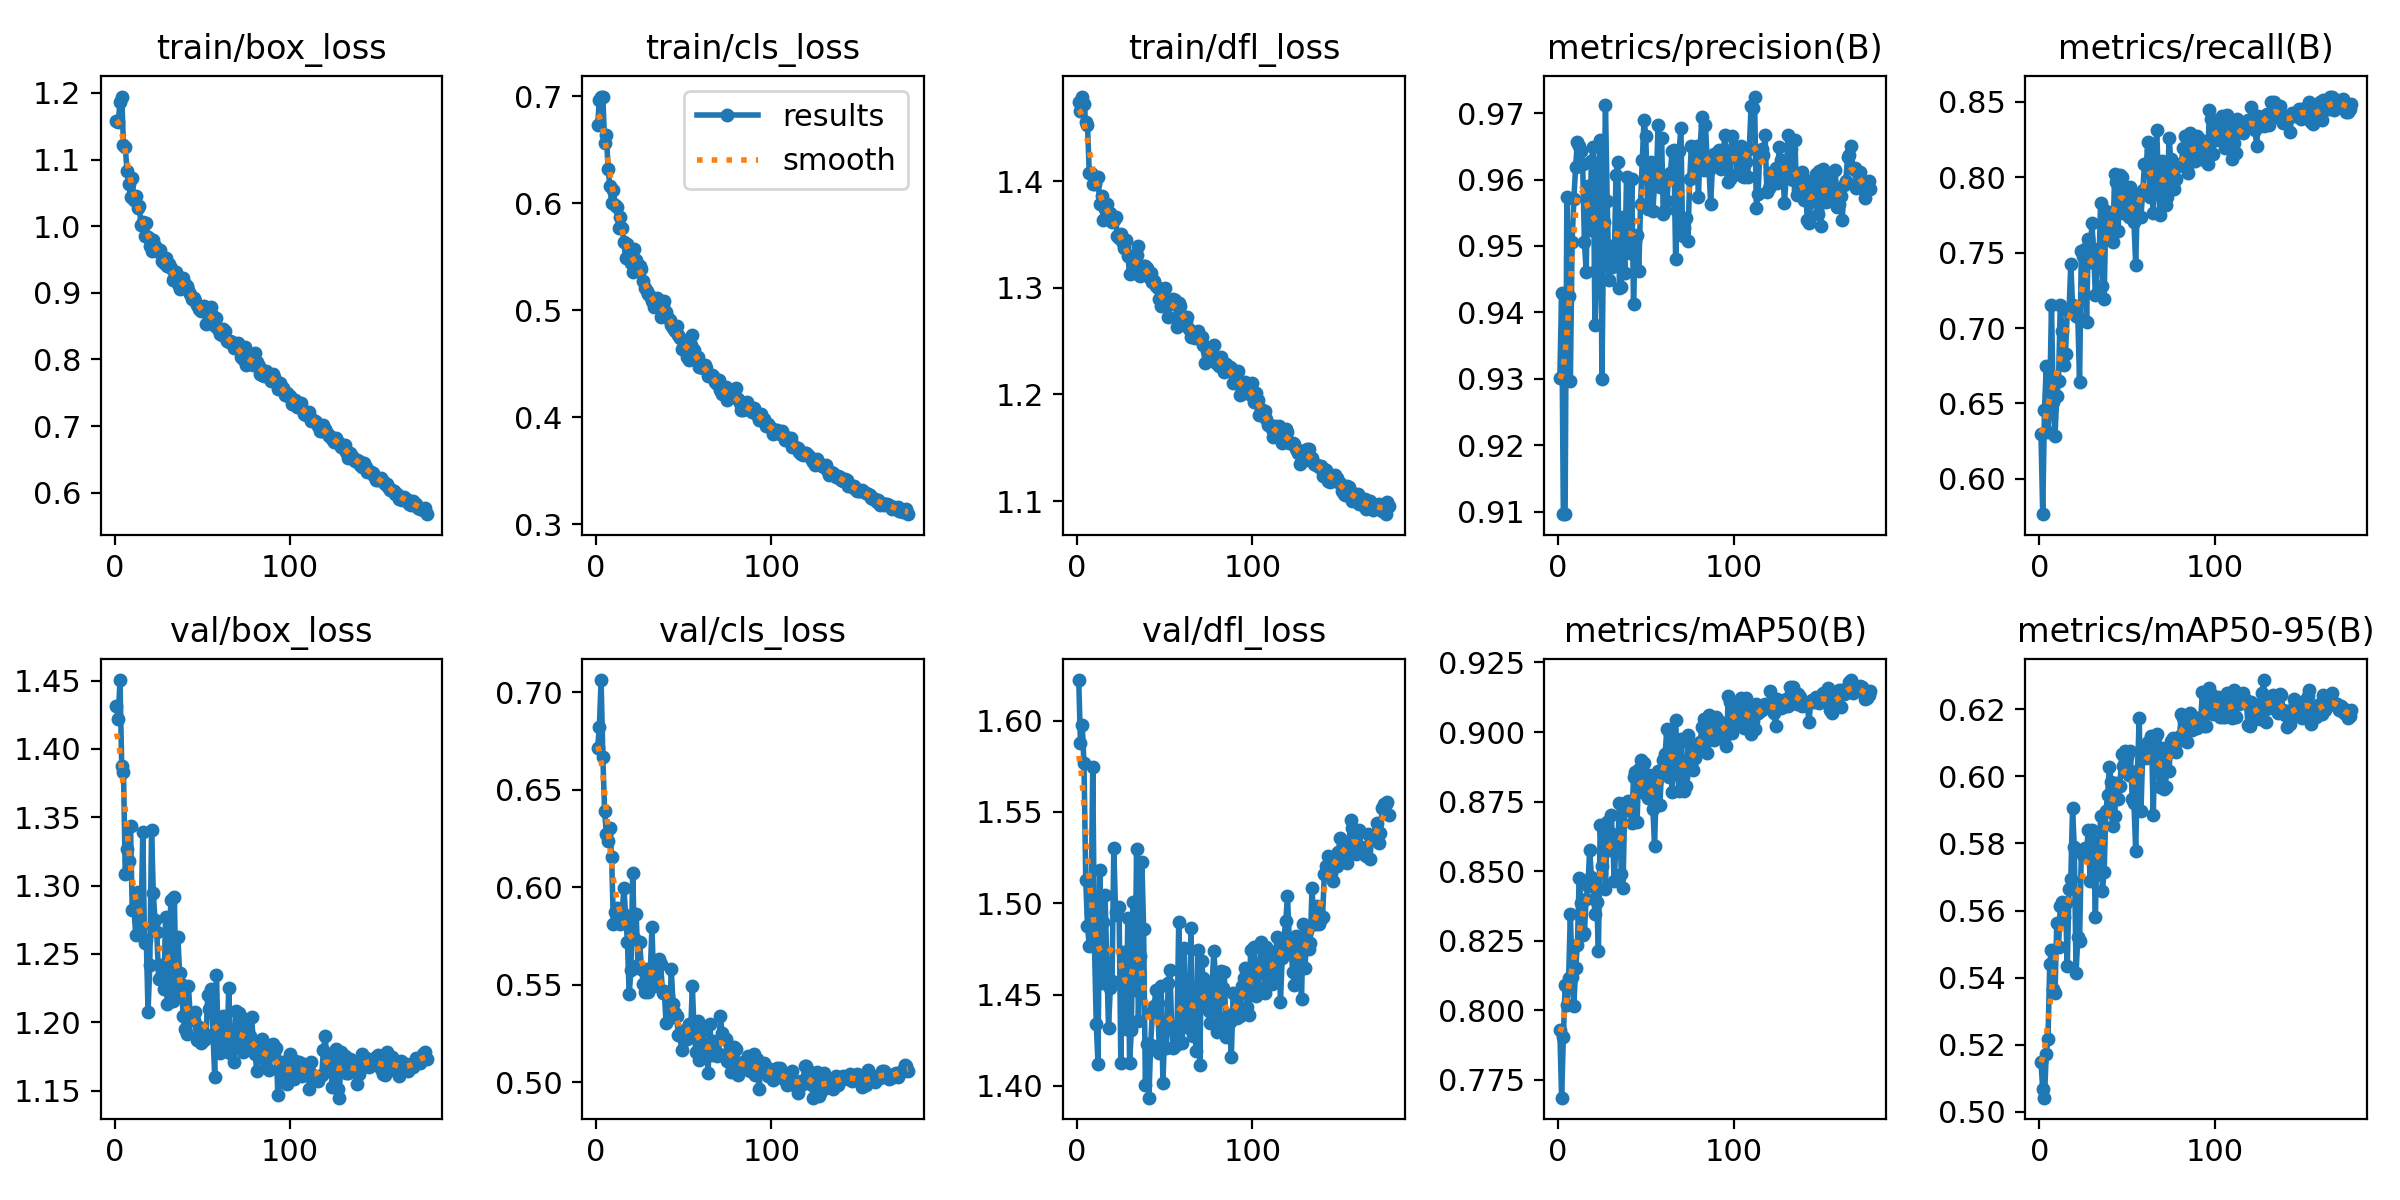

Data behind this chart, as committed beside it:
epoch, train/box_loss, train/cls_loss, train/dfl_loss, metrics/precision(B), metrics/recall(B), metrics/mAP50(B), metrics/mAP50-95(B), val/box_loss, val/cls_loss, val/dfl_loss, lr/pg0, lr/pg1, lr/pg2
1, 1.158, 0.6733, 1.474, 0.9302, 0.6301, 0.793, 0.5149, 1.431, 0.6714, 1.622, 0.0006613, 0.0006613, 0.0006613
2, 1.156, 0.6962, 1.466, 0.9429, 0.5766, 0.7686, 0.5067, 1.422, 0.6824, 1.588, 0.001328, 0.001328, 0.001328
3, 1.186, 0.6989, 1.479, 0.9096, 0.6458, 0.7904, 0.5043, 1.45, 0.7064, 1.598, 0.001994, 0.001994, 0.001994
4, 1.194, 0.6996, 1.472, 0.9096, 0.6745, 0.809, 0.5173, 1.387, 0.6668, 1.577, 0.001999, 0.001999, 0.001999
5, 1.122, 0.6562, 1.455, 0.9573, 0.6312, 0.8018, 0.5217, 1.383, 0.6389, 1.513, 0.001999, 0.001999, 0.001999
6, 1.119, 0.6634, 1.453, 0.9424, 0.6543, 0.8115, 0.544, 1.309, 0.6272, 1.488, 0.001998, 0.001998, 0.001998
7, 1.083, 0.6318, 1.408, 0.9297, 0.7151, 0.8348, 0.5484, 1.327, 0.6238, 1.477, 0.001997, 0.001997, 0.001997
8, 1.064, 0.6163, 1.408, 0.9507, 0.6509, 0.8119, 0.5368, 1.318, 0.6303, 1.494, 0.001996, 0.001996, 0.001996
9, 1.044, 0.6006, 1.398, 0.9571, 0.6284, 0.8017, 0.5354, 1.344, 0.6154, 1.575, 0.001994, 0.001994, 0.001994
10, 1.072, 0.6119, 1.397, 0.9619, 0.6548, 0.8153, 0.5562, 1.282, 0.5811, 1.476, 0.001992, 0.001992, 0.001992
11, 1.039, 0.5987, 1.404, 0.9657, 0.665, 0.8233, 0.5491, 1.282, 0.5874, 1.434, 0.00199, 0.00199, 0.00199
12, 1.045, 0.596, 1.404, 0.965, 0.7151, 0.8476, 0.5614, 1.264, 0.5893, 1.412, 0.001988, 0.001988, 0.001988
13, 1.028, 0.5772, 1.379, 0.9642, 0.6982, 0.8386, 0.5624, 1.295, 0.5863, 1.518, 0.001985, 0.001985, 0.001985
14, 1.03, 0.5875, 1.386, 0.9623, 0.6757, 0.8271, 0.558, 1.267, 0.5811, 1.456, 0.001982, 0.001982, 0.001982
15, 1.002, 0.5764, 1.364, 0.9506, 0.683, 0.828, 0.5623, 1.27, 0.5875, 1.49, 0.001979, 0.001979, 0.001979
16, 1.006, 0.5634, 1.374, 0.9461, 0.7117, 0.8401, 0.5435, 1.34, 0.5998, 1.505, 0.001976, 0.001976, 0.001976
17, 0.9854, 0.5492, 1.379, 0.959, 0.7111, 0.8447, 0.5664, 1.258, 0.5852, 1.467, 0.001973, 0.001973, 0.001973
18, 1.004, 0.5621, 1.37, 0.9524, 0.7427, 0.8577, 0.5694, 1.26, 0.5721, 1.432, 0.001969, 0.001969, 0.001969
19, 0.9834, 0.5539, 1.37, 0.9628, 0.7151, 0.8478, 0.5905, 1.208, 0.545, 1.454, 0.001965, 0.001965, 0.001965
20, 0.97, 0.5442, 1.362, 0.9648, 0.7106, 0.8461, 0.5788, 1.242, 0.5573, 1.458, 0.001961, 0.001961, 0.001961
21, 0.9625, 0.5352, 1.364, 0.9381, 0.7078, 0.8347, 0.5413, 1.341, 0.6072, 1.53, 0.001956, 0.001956, 0.001956
22, 0.9786, 0.5567, 1.366, 0.9465, 0.7072, 0.8391, 0.552, 1.294, 0.5738, 1.496, 0.001951, 0.001951, 0.001951
23, 0.9709, 0.5467, 1.348, 0.9617, 0.6644, 0.8213, 0.551, 1.275, 0.5862, 1.494, 0.001947, 0.001947, 0.001947
24, 0.966, 0.542, 1.347, 0.966, 0.7511, 0.8665, 0.5774, 1.266, 0.5603, 1.498, 0.001942, 0.001942, 0.001942
25, 0.961, 0.5411, 1.351, 0.93, 0.7478, 0.852, 0.5765, 1.232, 0.5717, 1.413, 0.001936, 0.001936, 0.001936
26, 0.9643, 0.5388, 1.342, 0.9536, 0.7522, 0.8646, 0.5786, 1.242, 0.5581, 1.473, 0.00193, 0.00193, 0.00193
27, 0.9483, 0.5273, 1.337, 0.9712, 0.7038, 0.8436, 0.5776, 1.24, 0.5505, 1.454, 0.001925, 0.001925, 0.001925
28, 0.9451, 0.5202, 1.345, 0.9567, 0.759, 0.8678, 0.584, 1.224, 0.546, 1.431, 0.001919, 0.001919, 0.001919
29, 0.9521, 0.518, 1.33, 0.9449, 0.7438, 0.8577, 0.5687, 1.277, 0.5582, 1.492, 0.001912, 0.001912, 0.001912
30, 0.9407, 0.5155, 1.313, 0.95, 0.7697, 0.8703, 0.5839, 1.214, 0.546, 1.412, 0.001906, 0.001906, 0.001906
31, 0.9437, 0.5137, 1.33, 0.9468, 0.7522, 0.8633, 0.5792, 1.247, 0.556, 1.431, 0.001899, 0.001899, 0.001899
32, 0.9373, 0.5085, 1.323, 0.9475, 0.7218, 0.8464, 0.5581, 1.29, 0.5795, 1.501, 0.001892, 0.001892, 0.001892
33, 0.9193, 0.5027, 1.314, 0.9606, 0.7421, 0.8598, 0.5804, 1.216, 0.5491, 1.452, 0.001885, 0.001885, 0.001885
34, 0.9221, 0.5075, 1.33, 0.9627, 0.7404, 0.8596, 0.571, 1.292, 0.5524, 1.53, 0.001878, 0.001878, 0.001878
35, 0.9314, 0.5113, 1.339, 0.9437, 0.7832, 0.8747, 0.5881, 1.222, 0.5502, 1.435, 0.00187, 0.00187, 0.00187
36, 0.9137, 0.5028, 1.311, 0.9438, 0.728, 0.8492, 0.5659, 1.262, 0.5633, 1.471, 0.001862, 0.001862, 0.001862
37, 0.9052, 0.4939, 1.319, 0.9544, 0.719, 0.8441, 0.5714, 1.236, 0.5604, 1.523, 0.001854, 0.001854, 0.001854
38, 0.9216, 0.5043, 1.32, 0.9459, 0.7776, 0.8745, 0.5896, 1.228, 0.5459, 1.486, 0.001846, 0.001846, 0.001846
39, 0.9228, 0.5084, 1.321, 0.9604, 0.7646, 0.8718, 0.5945, 1.204, 0.5468, 1.401, 0.001837, 0.001837, 0.001837
40, 0.914, 0.4986, 1.318, 0.9535, 0.7736, 0.8751, 0.6028, 1.195, 0.5304, 1.423, 0.001829, 0.001829, 0.001829
41, 0.9108, 0.4931, 1.31, 0.949, 0.7748, 0.8732, 0.5982, 1.192, 0.544, 1.394, 0.00182, 0.00182, 0.00182
42, 0.9035, 0.4912, 1.314, 0.96, 0.7573, 0.8674, 0.5851, 1.227, 0.533, 1.423, 0.001811, 0.001811, 0.001811
43, 0.8982, 0.4865, 1.305, 0.9412, 0.8024, 0.8838, 0.5881, 1.206, 0.558, 1.44, 0.001802, 0.001802, 0.001802
44, 0.8912, 0.4837, 1.307, 0.9509, 0.7967, 0.8856, 0.5981, 1.203, 0.5402, 1.444, 0.001792, 0.001792, 0.001792
45, 0.8916, 0.4807, 1.301, 0.9516, 0.7646, 0.8675, 0.5933, 1.202, 0.5356, 1.452, 0.001783, 0.001783, 0.001783
46, 0.8881, 0.4856, 1.3, 0.9462, 0.8018, 0.8868, 0.5969, 1.208, 0.534, 1.446, 0.001773, 0.001773, 0.001773
47, 0.8818, 0.4769, 1.289, 0.9563, 0.8001, 0.8899, 0.6066, 1.187, 0.524, 1.418, 0.001763, 0.001763, 0.001763
48, 0.8752, 0.4743, 1.283, 0.963, 0.7765, 0.8783, 0.6032, 1.197, 0.524, 1.455, 0.001753, 0.001753, 0.001753
49, 0.8732, 0.4642, 1.285, 0.969, 0.7928, 0.8887, 0.6076, 1.185, 0.5165, 1.402, 0.001742, 0.001742, 0.001742
50, 0.8753, 0.4669, 1.3, 0.9666, 0.7821, 0.8822, 0.6058, 1.19, 0.5214, 1.43, 0.001732, 0.001732, 0.001732
51, 0.8809, 0.4692, 1.29, 0.9555, 0.7736, 0.8761, 0.6003, 1.187, 0.527, 1.421, 0.001721, 0.001721, 0.001721
52, 0.8536, 0.4563, 1.273, 0.9611, 0.7939, 0.8845, 0.6075, 1.188, 0.5222, 1.456, 0.00171, 0.00171, 0.00171
53, 0.8554, 0.4539, 1.285, 0.9627, 0.7849, 0.8826, 0.5932, 1.22, 0.5298, 1.464, 0.001699, 0.001699, 0.001699
54, 0.8758, 0.4677, 1.286, 0.9553, 0.7703, 0.8725, 0.5919, 1.21, 0.5246, 1.433, 0.001688, 0.001688, 0.001688
55, 0.8793, 0.4766, 1.29, 0.9592, 0.7421, 0.8591, 0.5778, 1.224, 0.5493, 1.421, 0.001676, 0.001676, 0.001676
56, 0.865, 0.4628, 1.289, 0.9601, 0.7855, 0.8822, 0.6016, 1.192, 0.5265, 1.422, 0.001665, 0.001665, 0.001665
57, 0.8509, 0.4531, 1.264, 0.9682, 0.7883, 0.8859, 0.6174, 1.16, 0.5156, 1.427, 0.001653, 0.001653, 0.001653
58, 0.8628, 0.4561, 1.285, 0.9588, 0.7736, 0.8739, 0.5896, 1.234, 0.5313, 1.49, 0.001641, 0.001641, 0.001641
59, 0.8458, 0.4467, 1.283, 0.9663, 0.7917, 0.8863, 0.6075, 1.184, 0.5111, 1.424, 0.001629, 0.001629, 0.001629
60, 0.8385, 0.447, 1.274, 0.9548, 0.8086, 0.8901, 0.6087, 1.177, 0.5258, 1.424, 0.001617, 0.001617, 0.001617
... 118 more rows
